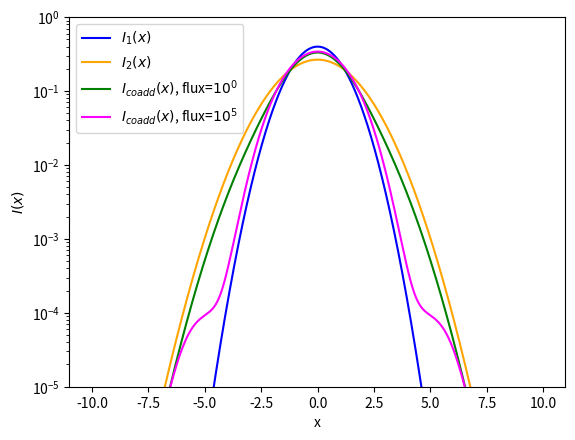

Source code (Python):
"""This script shows the result of using inverse variance weighting including both signal and
background noise for a linear coadd."""
import numpy as np
import matplotlib.pyplot as plt
import scipy.stats

mean=0
sig_1 = 1.0
sig_2 = 1.5
b_1 = 10
b_2 = 10

min_x = -10
max_x = 10
dx = 0.01
x_values = np.arange(min_x, max_x, dx)

star_flux_vals = [1, 1.e5]

im_1_color = 'blue'
im_2_color = 'orange'
star_color_vals = ['green', 'magenta']

object_sig = 0.0

fig = plt.figure()
ax = fig.add_subplot(111)
printed = False
star_ind = 0
for flux_val in star_flux_vals:
    print('Beginning %f...'%flux_val)
    total_sig_1 = np.sqrt(object_sig**2 + sig_1**2)
    total_sig_2 = np.sqrt(object_sig**2 + sig_2**2)
    im_1 = flux_val * scipy.stats.norm(mean, total_sig_1).pdf(x_values)
    im_2 = flux_val * scipy.stats.norm(mean, total_sig_2).pdf(x_values)
    w_1 = 1./(b_1 + im_1)
    w_2 = 1./(b_2 + im_2)
    tot_im = (im_1*w_1 + im_2*w_2)/(w_1+w_2)
    if not printed:
        ax.plot(x_values, im_1/(im_1.sum()*dx), label=r'$I_1(x)$', color=im_1_color)
        ax.plot(x_values, im_2/(im_2.sum()*dx), label=r'$I_2(x)$', color=im_2_color)
        printed = True
    ax.plot(x_values, tot_im/(tot_im.sum()*dx), label=r'$I_{coadd}(x)$, flux=$10^%d$'%np.log10(flux_val),
            color=star_color_vals[star_ind])
    print(np.median(tot_im*im_2.sum()/(tot_im.sum()*im_2)))
    star_ind += 1
ax.set(xlabel='x', ylabel=r'$I(x)$')
ax.set_yscale('log')
ax.set_ylim([1e-5,1])
plt.legend(loc='upper left')
plt.savefig('coadd_psf.png')
